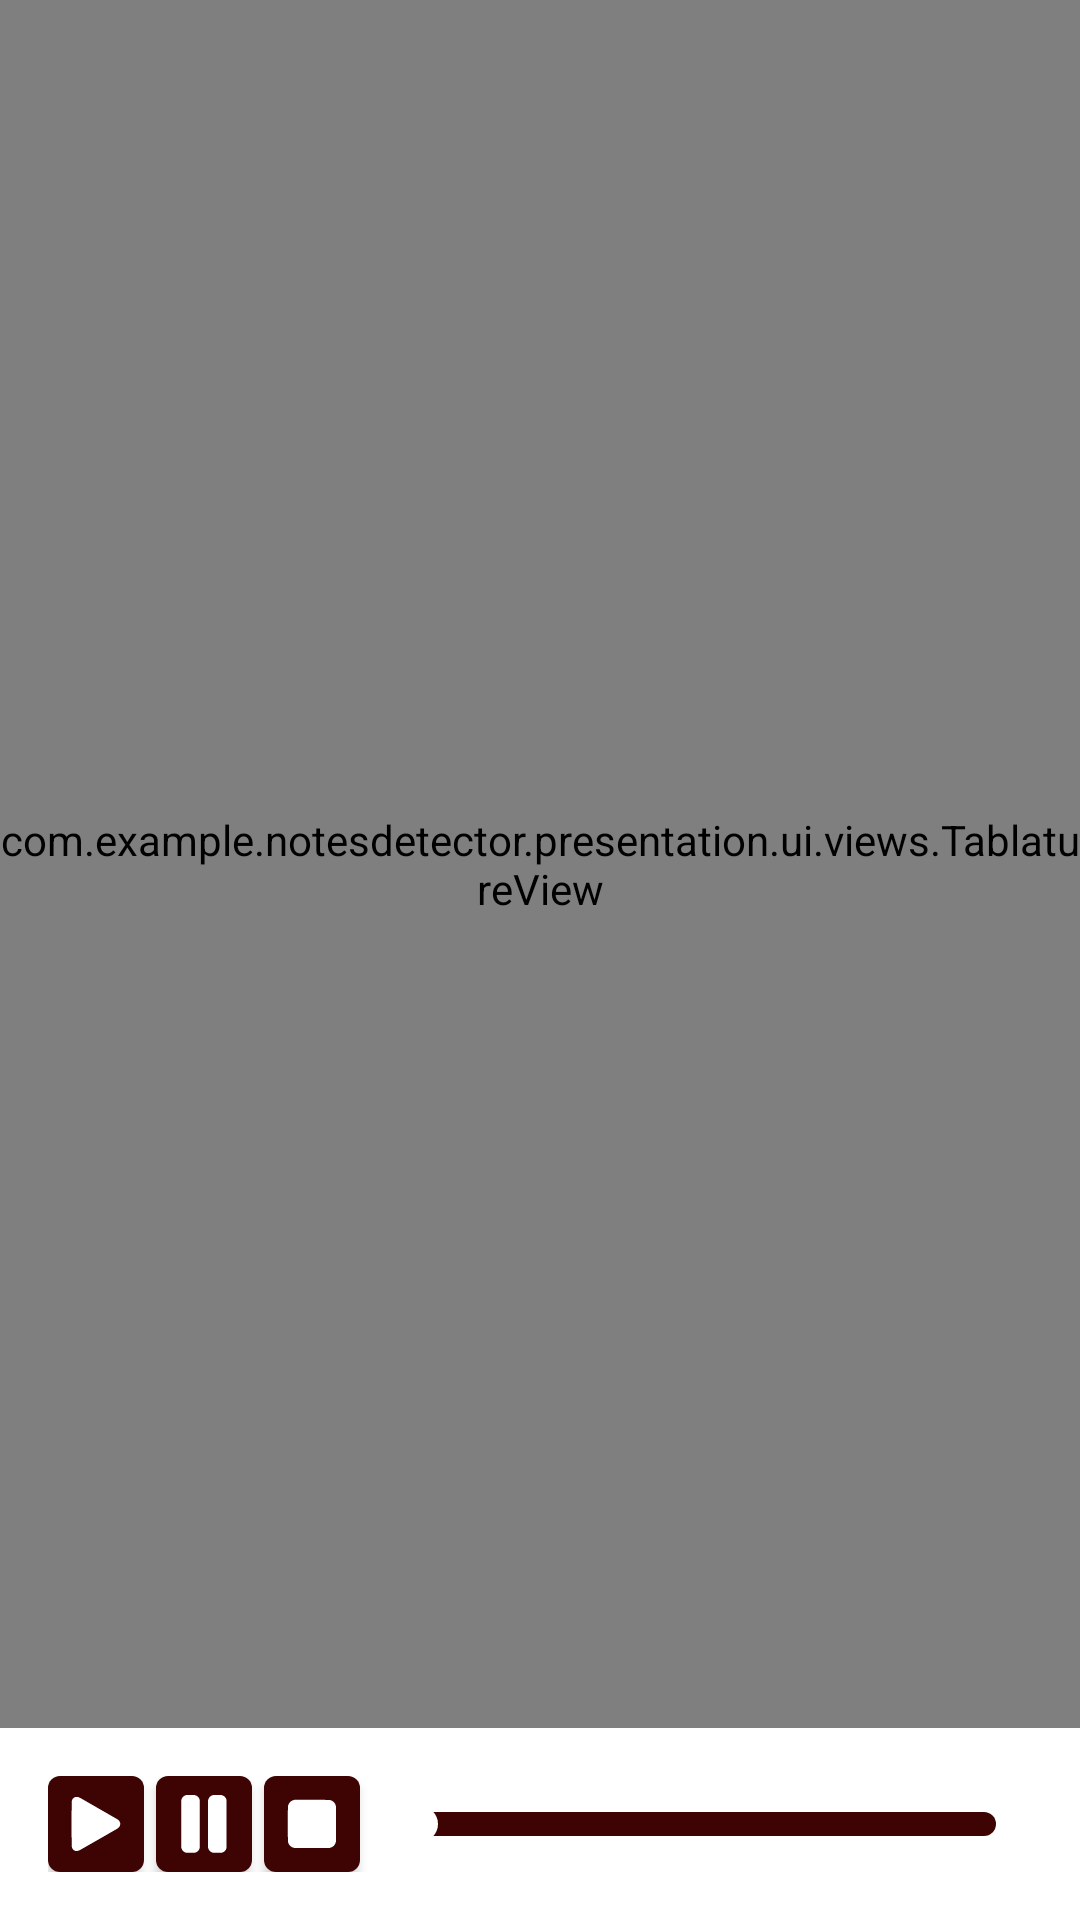

Reconstruct the res/layout file that produces this screen, plus the resources it refers to.
<!-- AndroidManifest.xml: application theme Theme.NotesDetector -->
<!-- res/layout/fragment_notes_view.xml -->
<androidx.constraintlayout.widget.ConstraintLayout
    xmlns:android="http://schemas.android.com/apk/res/android"
    xmlns:app="http://schemas.android.com/apk/res-auto"
    xmlns:tools="http://schemas.android.com/tools"
    android:layout_width="match_parent"
    android:layout_height="match_parent">

    <com.example.notesdetector.presentation.ui.views.TablatureView
        android:id="@+id/tabView"
        android:layout_width="0dp"
        android:layout_height="0dp"
        app:layout_constraintTop_toTopOf="parent"
        app:layout_constraintBottom_toTopOf="@id/playerControls"
        app:layout_constraintStart_toStartOf="parent"
        app:layout_constraintEnd_toEndOf="parent" />

    <com.example.notesdetector.presentation.ui.views.SheetMusicView
        android:id="@+id/sheetMusicView"
        android:layout_width="0dp"
        android:layout_height="0dp"
        android:visibility="gone"
        app:layout_constraintTop_toTopOf="parent"
        app:layout_constraintBottom_toTopOf="@id/playerControls"
        app:layout_constraintStart_toStartOf="parent"
        app:layout_constraintEnd_toEndOf="parent" />

    <LinearLayout
        android:id="@+id/playerControls"
        android:layout_width="0dp"
        android:layout_height="wrap_content"
        android:orientation="horizontal"
        android:gravity="center_vertical"
        android:padding="16dp"
        app:layout_constraintBottom_toBottomOf="parent"
        app:layout_constraintStart_toStartOf="parent"
        app:layout_constraintEnd_toEndOf="parent">

        <com.google.android.material.button.MaterialButton
            android:id="@+id/playButton"
            style="@style/Widget.MaterialComponents.Button.Icon"
            android:layout_width="32dp"
            android:layout_height="32dp"
            android:layout_marginEnd="4dp"
            android:insetLeft="0dp"
            android:insetTop="0dp"
            android:insetRight="0dp"
            android:insetBottom="0dp"
            android:padding="0dp"
            app:iconPadding="0dp"
            app:icon="@drawable/ic_play"
            app:iconSize="18dp"
            app:iconTint="#FFFFFF"
            app:iconGravity="textStart"
            app:shapeAppearanceOverlay="@style/ShapeAppearance.MaterialComponents.SmallComponent"/>

        <com.google.android.material.button.MaterialButton
            android:id="@+id/pauseButton"
            style="@style/Widget.MaterialComponents.Button.Icon"
            android:layout_width="32dp"
            android:layout_height="32dp"
            android:layout_marginEnd="4dp"
            android:insetLeft="0dp"
            android:insetTop="0dp"
            android:insetRight="0dp"
            android:insetBottom="0dp"
            android:padding="0dp"
            app:iconPadding="0dp"
            app:icon="@drawable/ic_pause"
            app:iconSize="22dp"
            app:iconTint="#FFFFFF"
            app:iconGravity="textStart" />

        <com.google.android.material.button.MaterialButton
            android:id="@+id/stopButton"
            style="@style/Widget.MaterialComponents.Button.Icon"
            android:layout_width="32dp"
            android:layout_height="32dp"
            android:layout_marginEnd="8dp"
            android:insetLeft="0dp"
            android:insetTop="0dp"
            android:insetRight="0dp"
            android:insetBottom="0dp"
            android:padding="0dp"
            app:iconPadding="0dp"
            app:icon="@drawable/ic_stop"
            app:iconGravity="textStart"
            app:iconSize="22dp"
            app:iconTint="#FFFFFF"/>

        <androidx.appcompat.widget.AppCompatSeekBar
            android:id="@+id/seekBar"
            android:layout_width="0dp"
            android:layout_height="32dp"
            android:layout_margin="0dp"
            android:layout_weight="1"
            android:paddingStart="10dp"
            android:padding="12dp"
            android:paddingEnd="0dp"

            android:progressDrawable="@drawable/custom_seekbar_track"

            android:progressTint="#4D0C0C"

            android:splitTrack="false"
            android:thumbTint="@android:color/white" />

    </LinearLayout>
</androidx.constraintlayout.widget.ConstraintLayout>
<!-- resources referenced by this layout -->
<resources>
  <!-- drawable custom_seekbar_track (drawable) -->
  <?xml version="1.0" encoding="utf-8"?>
  <layer-list xmlns:android="http://schemas.android.com/apk/res/android">
      <item android:id="@android:id/background">
          <shape android:shape="rectangle">
              <corners android:radius="6dp" />
              <solid android:color="#3e0303" /> </shape>
      </item>
  
      <item android:id="@android:id/progress">
          <clip>
              <shape android:shape="rectangle">
                  <corners android:radius="6dp" />
                  <solid android:color="#FBF4F4" /> </shape>
          </clip>
      </item>
  </layer-list>
  <!-- drawable ic_pause (drawable) -->
  <vector xmlns:android="http://schemas.android.com/apk/res/android"
      android:width="512dp"
      android:height="512dp"
      android:viewportWidth="512"
      android:viewportHeight="512">
    <path
        android:pathData="M117.5,31.5C140.17,31.33 162.84,31.5 185.5,32C205.33,37.17 217.83,49.67 223,69.5C223.67,193.5 223.67,317.5 223,441.5C217.83,461.33 205.33,473.83 185.5,479C162.83,479.67 140.17,479.67 117.5,479C97.67,473.83 85.17,461.33 80,441.5C79.33,317.5 79.33,193.5 80,69.5C85.35,49.65 97.85,36.99 117.5,31.5Z"
        android:fillColor="#000000"/>
    <path
        android:pathData="M325.5,31.5C348.17,31.33 370.84,31.5 393.5,32C413.33,37.17 425.83,49.67 431,69.5C431.67,193.5 431.67,317.5 431,441.5C425.83,461.33 413.33,473.83 393.5,479C370.83,479.67 348.17,479.67 325.5,479C305.67,473.83 293.17,461.33 288,441.5C287.33,317.5 287.33,193.5 288,69.5C293.35,49.65 305.85,36.99 325.5,31.5Z"
        android:fillColor="#000000"/>
  </vector>
  <!-- drawable ic_play (drawable) -->
  <vector xmlns:android="http://schemas.android.com/apk/res/android"
      android:width="512dp"
      android:height="512dp"
      android:viewportWidth="512"
      android:viewportHeight="512">
    <path
        android:pathData="M61.5,-0.5C68.17,-0.5 74.83,-0.5 81.5,-0.5C91.56,2.03 101.22,5.86 110.5,11C226.5,77.67 342.5,144.33 458.5,211C471.46,218.95 480.29,230.12 485,244.5C488.42,259.82 485.09,273.48 475,285.5C470.09,291.08 464.59,295.91 458.5,300C338.83,369.17 218.83,437.84 98.5,506C92.75,507.98 87.08,509.81 81.5,511.5C74.83,511.5 68.17,511.5 61.5,511.5C41.35,505.29 29.52,491.62 26,470.5C24.84,398.86 24.34,327.19 24.5,255.5C24.34,183.81 24.84,112.14 26,40.5C29.52,19.38 41.35,5.71 61.5,-0.5Z"
        android:fillColor="#000000"/>
  </vector>
  <!-- drawable ic_stop (drawable) -->
  <vector xmlns:android="http://schemas.android.com/apk/res/android"
      android:width="512dp"
      android:height="512dp"
      android:viewportWidth="512"
      android:viewportHeight="512">
    <path
        android:pathData="M118.5,68.5C209.83,68.33 301.17,68.5 392.5,69C419.67,74.83 436.17,91.33 442,118.5C442.67,209.83 442.67,301.17 442,392.5C436.14,419.69 419.64,436.19 392.5,442C301.17,442.67 209.83,442.67 118.5,442C91.31,436.14 74.81,419.64 69,392.5C68.33,301.17 68.33,209.83 69,118.5C74.99,91.35 91.49,74.68 118.5,68.5Z"
        android:fillColor="#000000"/>
  </vector>
  <style name="Theme.NotesDetector" parent="Theme.MaterialComponents.DayNight.DarkActionBar">
          
          <item name="colorPrimary">@color/dark_red</item>
          <item name="colorPrimaryVariant">@color/dark_brown</item>
          <item name="colorOnPrimary">@color/beige</item>
          
          <item name="colorSecondary">@color/green</item>
          <item name="colorSecondaryVariant">@color/dark_green</item>
          <item name="colorOnSecondary">@color/light_green</item>
          
          
          <item name="android:navigationBarColor">@android:color/transparent</item>
  
          <item name="android:windowTranslucentNavigation">true</item>
          <item name="android:statusBarColor">@color/dark_red</item>
  
      </style>
  <color name="dark_red">#3e0303</color>
  <color name="dark_brown">#180301</color>
  <color name="beige">#FBF4F4</color>
  <color name="green">#114926</color>
  <color name="dark_green">#10290A</color>
  <color name="light_green">#F4FBF7</color>
</resources>
